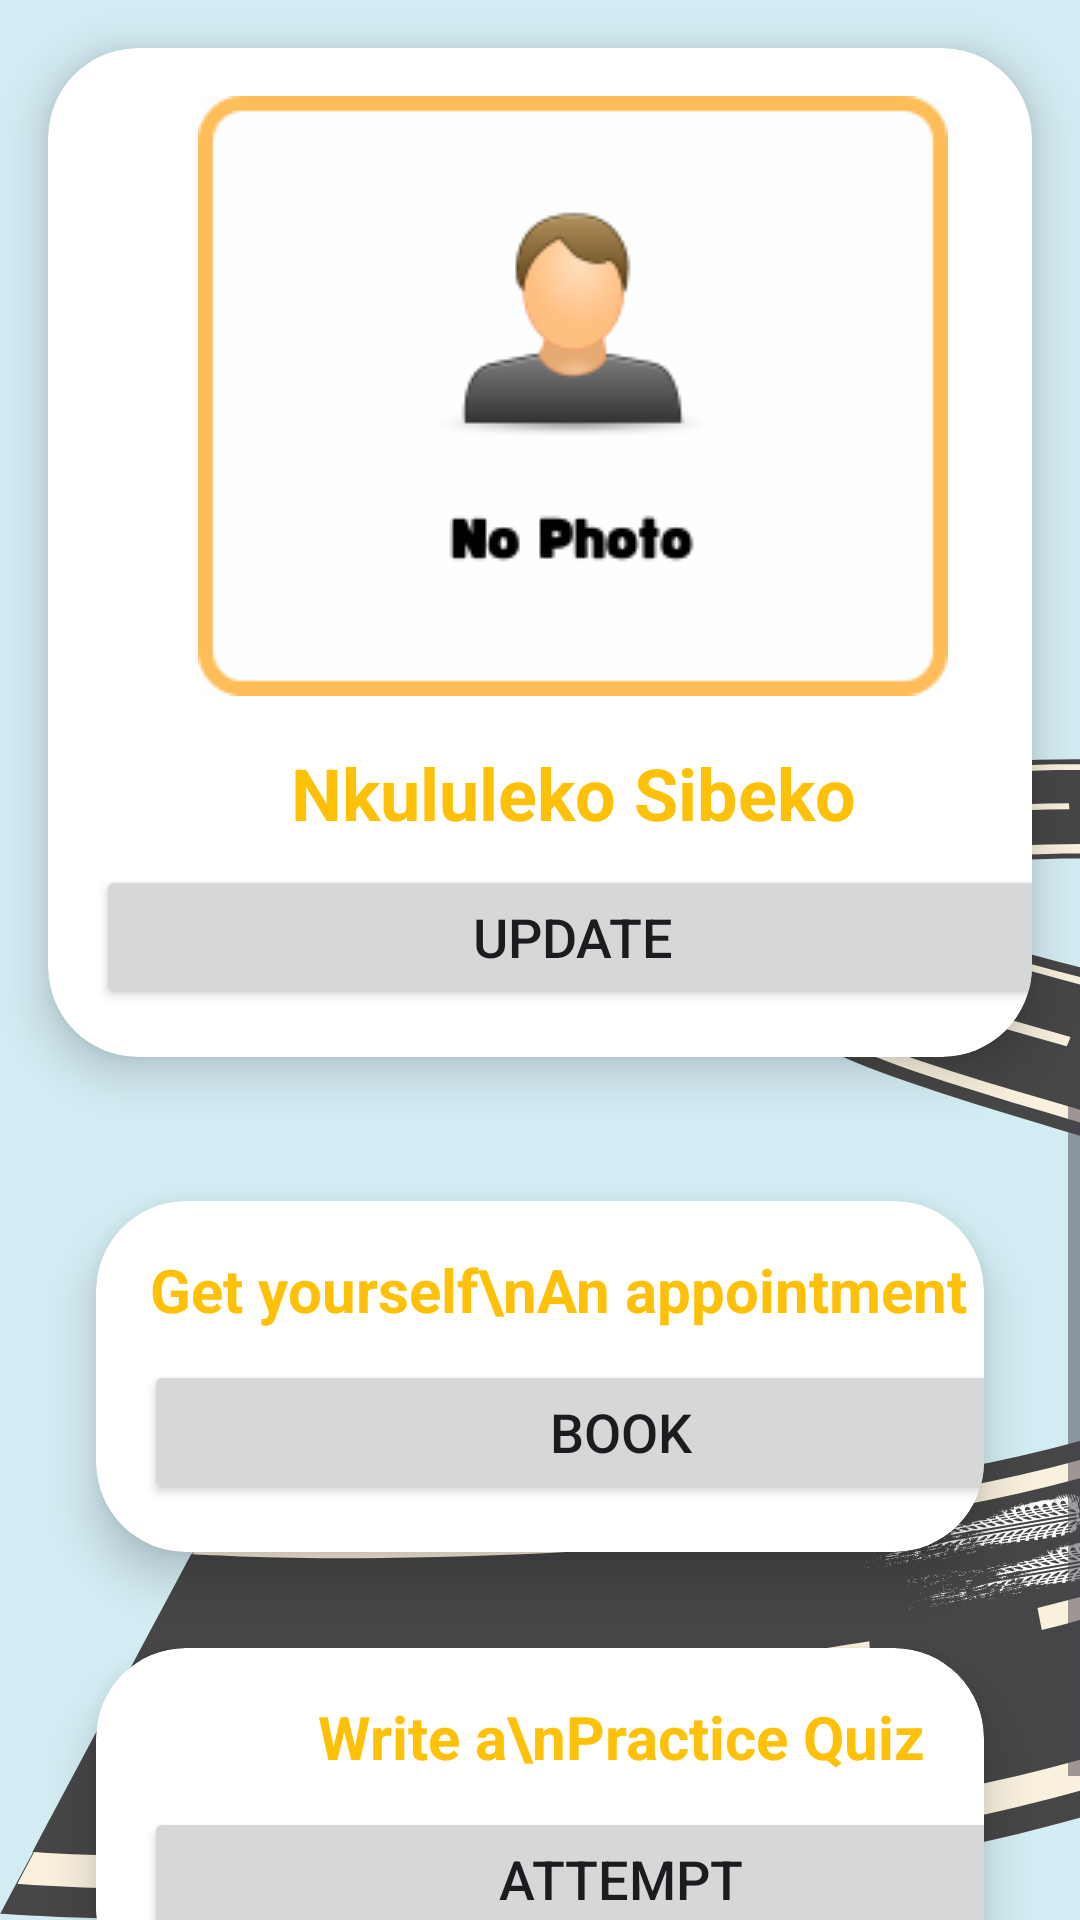

This screen was rendered from an Android layout file. Write that file and the resources it references.
<!-- AndroidManifest.xml: application theme Theme.DurbanFirst -->
<!-- res/layout/activity_main.xml -->
<?xml version="1.0" encoding="utf-8"?>
<LinearLayout
    xmlns:android="http://schemas.android.com/apk/res/android"
    xmlns:app="http://schemas.android.com/apk/res-auto"
    xmlns:tools="http://schemas.android.com/tools"
    android:id="@+id/main"
    android:layout_width="match_parent"
    android:layout_height="match_parent"
    android:background="@drawable/pagebkg_main"
    android:orientation="vertical"
    android:gravity="center"
    tools:context=".MainActivity">

    
    <androidx.cardview.widget.CardView
        android:layout_width="wrap_content"
        android:layout_height="wrap_content"
        android:layout_margin="16dp"
        app:cardCornerRadius="30dp"
        app:cardElevation="10dp">

        <LinearLayout
            android:layout_width="350dp"
            android:layout_height="wrap_content"
            android:orientation="vertical"
            android:gravity="center"
            android:padding="16dp"
            android:background="@drawable/lavender_border">

            <ImageView
                android:layout_width="250dp"
                android:layout_height="200dp"
                android:src="@drawable/dummp_profile"
                android:layout_gravity="center"
                android:layout_marginBottom="16dp"
                android:background="@drawable/dummp_profile"
                android:scaleType="centerCrop"/>

            <TextView
                android:layout_width="match_parent"
                android:layout_height="wrap_content"
                android:text="Nkululeko Sibeko"
                android:textSize="24sp"
                android:textAlignment="center"
                android:textStyle="bold"
                android:textColor="@color/lavender"
                android:layout_marginBottom="8dp"/>

            <Button
                android:layout_width="match_parent"
                android:layout_height="wrap_content"
                android:text="Update"
                android:id="@+id/update_button"
                android:textSize="18sp"
                app:cornerRadius="20dp"/>

        </LinearLayout>
    </androidx.cardview.widget.CardView>

    <ScrollView
        android:layout_width="match_parent"
        android:layout_height="match_parent"
        android:fillViewport="true">

        <LinearLayout
            android:layout_width="match_parent"
            android:layout_height="wrap_content"
            android:orientation="vertical"
            android:gravity="center"
            android:padding="16dp">

            
            <androidx.cardview.widget.CardView
                android:layout_width="wrap_content"
                android:layout_height="wrap_content"
                android:layout_margin="16dp"
                app:cardCornerRadius="30dp"
                app:cardElevation="10dp">

                <LinearLayout
                    android:layout_width="350dp"
                    android:layout_height="wrap_content"
                    android:orientation="vertical"
                    android:gravity="center"
                    android:padding="16dp"
                    android:background="@drawable/lavender_border">

                    <TextView
                        android:layout_width="match_parent"
                        android:layout_height="wrap_content"
                        android:text="Get yourself\nAn appointment now"
                        android:textSize="20sp"
                        android:textAlignment="center"
                        android:textStyle="bold"
                        android:textColor="@color/lavender"
                        android:layout_marginBottom="10dp"/>

                    <Button
                        android:layout_width="match_parent"
                        android:layout_height="wrap_content"
                        android:text="Book"
                        android:id="@+id/book_button"
                        android:textSize="18sp"
                        app:cornerRadius="20dp"/>

                </LinearLayout>
            </androidx.cardview.widget.CardView>

            
            <androidx.cardview.widget.CardView
                android:layout_width="wrap_content"
                android:layout_height="wrap_content"
                android:layout_margin="16dp"
                app:cardCornerRadius="30dp"
                app:cardElevation="10dp">

                <LinearLayout
                    android:layout_width="350dp"
                    android:layout_height="wrap_content"
                    android:orientation="vertical"
                    android:gravity="center"
                    android:padding="16dp"
                    android:background="@drawable/lavender_border">

                    <TextView
                        android:layout_width="match_parent"
                        android:layout_height="wrap_content"
                        android:text="Write a\nPractice Quiz"
                        android:textSize="20sp"
                        android:textAlignment="center"
                        android:textStyle="bold"
                        android:textColor="@color/lavender"
                        android:layout_marginBottom="10dp"/>

                    <Button
                        android:layout_width="match_parent"
                        android:layout_height="wrap_content"
                        android:text="Attempt"
                        android:id="@+id/attempt_button"
                        android:textSize="18sp"
                        app:cornerRadius="20dp"/>

                </LinearLayout>
            </androidx.cardview.widget.CardView>

        </LinearLayout>

    </ScrollView>

</LinearLayout>
<!-- resources referenced by this layout -->
<resources>
  <color name="lavender">#FFC107</color>
  <!-- drawable dummp_profile: png bitmap (drawable, 8621 bytes) -->
  <!-- drawable pagebkg_main: png bitmap (drawable, 76708 bytes) -->
  <style name="Theme.DurbanFirst" parent="Base.Theme.DurbanFirst" />
  <style name="Base.Theme.DurbanFirst" parent="Theme.Material3.DayNight.NoActionBar">
          
          
      </style>
</resources>
